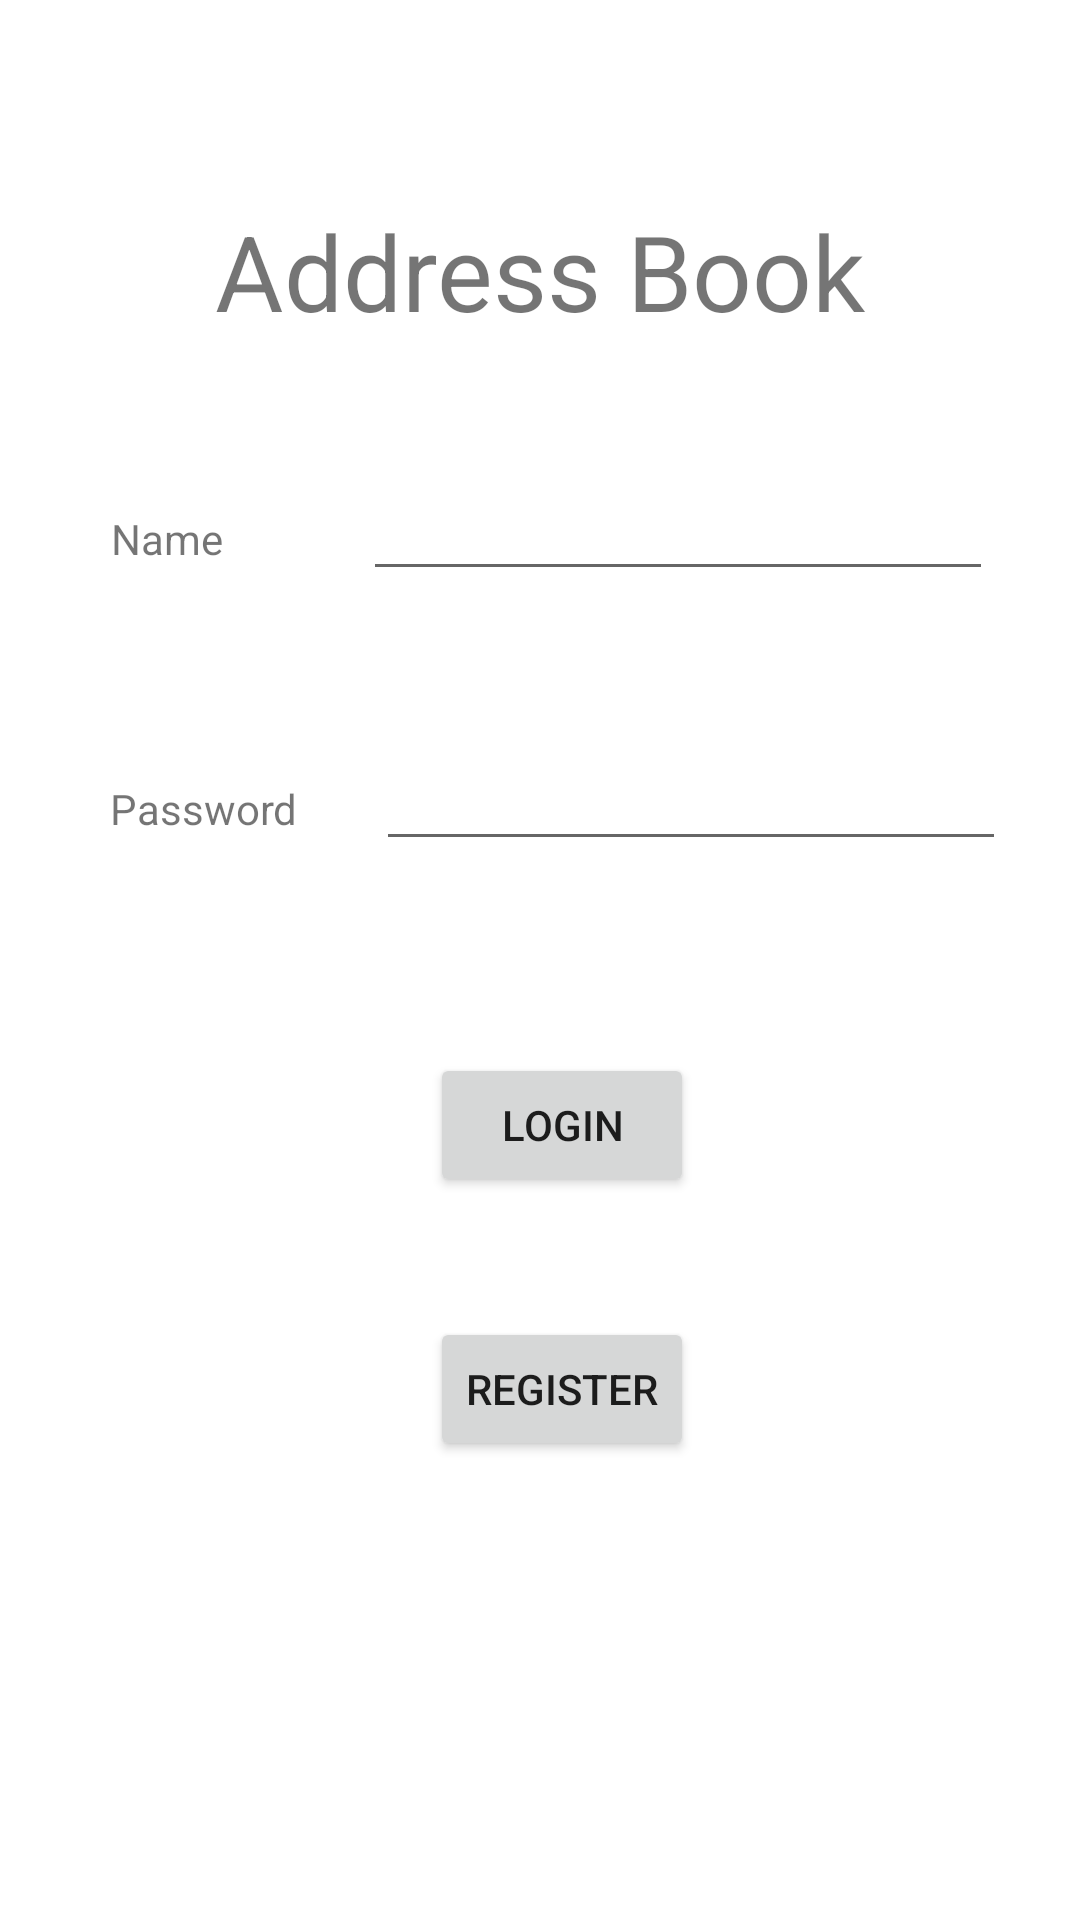

Android layout source for this screen:
<!-- AndroidManifest.xml: application theme Theme.UserLogin2022 -->
<!-- res/layout/activity_main.xml -->
<?xml version="1.0" encoding="utf-8"?>
<androidx.constraintlayout.widget.ConstraintLayout xmlns:android="http://schemas.android.com/apk/res/android"
    xmlns:app="http://schemas.android.com/apk/res-auto"
    xmlns:tools="http://schemas.android.com/tools"
    android:layout_width="match_parent"
    android:layout_height="match_parent"
    tools:context=".MainActivity">

    <TextView
        android:id="@+id/textView"
        android:layout_width="wrap_content"
        android:layout_height="wrap_content"
        android:layout_marginBottom="42dp"
        android:text="Address Book"
        android:textSize="35sp"
        app:layout_constraintBottom_toTopOf="@+id/txtName"
        app:layout_constraintEnd_toEndOf="parent"
        app:layout_constraintStart_toStartOf="parent" />

    <EditText
        android:id="@+id/txtName"
        android:layout_width="wrap_content"
        android:layout_height="wrap_content"
        android:ems="10"
        android:inputType="textPersonName"
        app:layout_constraintBaseline_toBaselineOf="@+id/textView2"
        app:layout_constraintEnd_toEndOf="parent"
        app:layout_constraintStart_toEndOf="@+id/textView2" />

    <EditText
        android:id="@+id/txtPassword"
        android:layout_width="wrap_content"
        android:layout_height="wrap_content"
        android:ems="10"
        android:inputType="textPassword"
        app:layout_constraintBaseline_toBaselineOf="@+id/textView3"
        app:layout_constraintEnd_toEndOf="parent"
        app:layout_constraintStart_toEndOf="@+id/textView3" />

    <Button
        android:id="@+id/btnLogin"
        android:layout_width="wrap_content"
        android:layout_height="wrap_content"
        android:layout_marginStart="18dp"
        android:layout_marginTop="64dp"
        android:onClick="Login"
        android:text="Login"
        app:layout_constraintStart_toStartOf="@+id/txtPassword"
        app:layout_constraintTop_toBottomOf="@+id/txtPassword" />

    <TextView
        android:id="@+id/textView2"
        android:layout_width="wrap_content"
        android:layout_height="wrap_content"
        android:layout_marginStart="8dp"
        android:layout_marginTop="170dp"
        android:layout_marginEnd="18dp"
        android:text="Name"
        app:layout_constraintEnd_toStartOf="@+id/txtName"
        app:layout_constraintStart_toStartOf="parent"
        app:layout_constraintTop_toTopOf="parent" />

    <TextView
        android:id="@+id/textView3"
        android:layout_width="wrap_content"
        android:layout_height="wrap_content"
        android:layout_marginStart="12dp"
        android:layout_marginTop="63dp"
        android:layout_marginEnd="1dp"
        android:text="Password"
        app:layout_constraintEnd_toStartOf="@+id/txtPassword"
        app:layout_constraintStart_toStartOf="parent"
        app:layout_constraintTop_toBottomOf="@+id/txtName" />

    <Button
        android:id="@+id/btnRegister"
        android:layout_width="wrap_content"
        android:layout_height="wrap_content"
        android:layout_marginTop="40dp"
        android:onClick="RegPage"
        android:text="Register"
        app:layout_constraintEnd_toEndOf="@+id/btnLogin"
        app:layout_constraintTop_toBottomOf="@+id/btnLogin" />
</androidx.constraintlayout.widget.ConstraintLayout>
<!-- resources referenced by this layout -->
<resources>
  <style name="Theme.UserLogin2022" parent="Theme.MaterialComponents.DayNight.DarkActionBar">
          
          <item name="colorPrimary">@color/purple_500</item>
          <item name="colorPrimaryVariant">@color/purple_700</item>
          <item name="colorOnPrimary">@color/white</item>
          
          <item name="colorSecondary">@color/teal_200</item>
          <item name="colorSecondaryVariant">@color/teal_700</item>
          <item name="colorOnSecondary">@color/black</item>
          
          <item name="android:statusBarColor" tools:targetApi="l">?attr/colorPrimaryVariant</item>
          
      </style>
  <!-- not gathered from this repository: default colours our renderer supplied (Android Studio template values) -->
  <color name="purple_500">#FF6200EE</color>
  <color name="purple_700">#FF3700B3</color>
  <color name="teal_200">#FF03DAC5</color>
  <color name="teal_700">#FF018786</color>
  <color name="black">#FF000000</color>
  <color name="white">#FFFFFFFF</color>
</resources>
